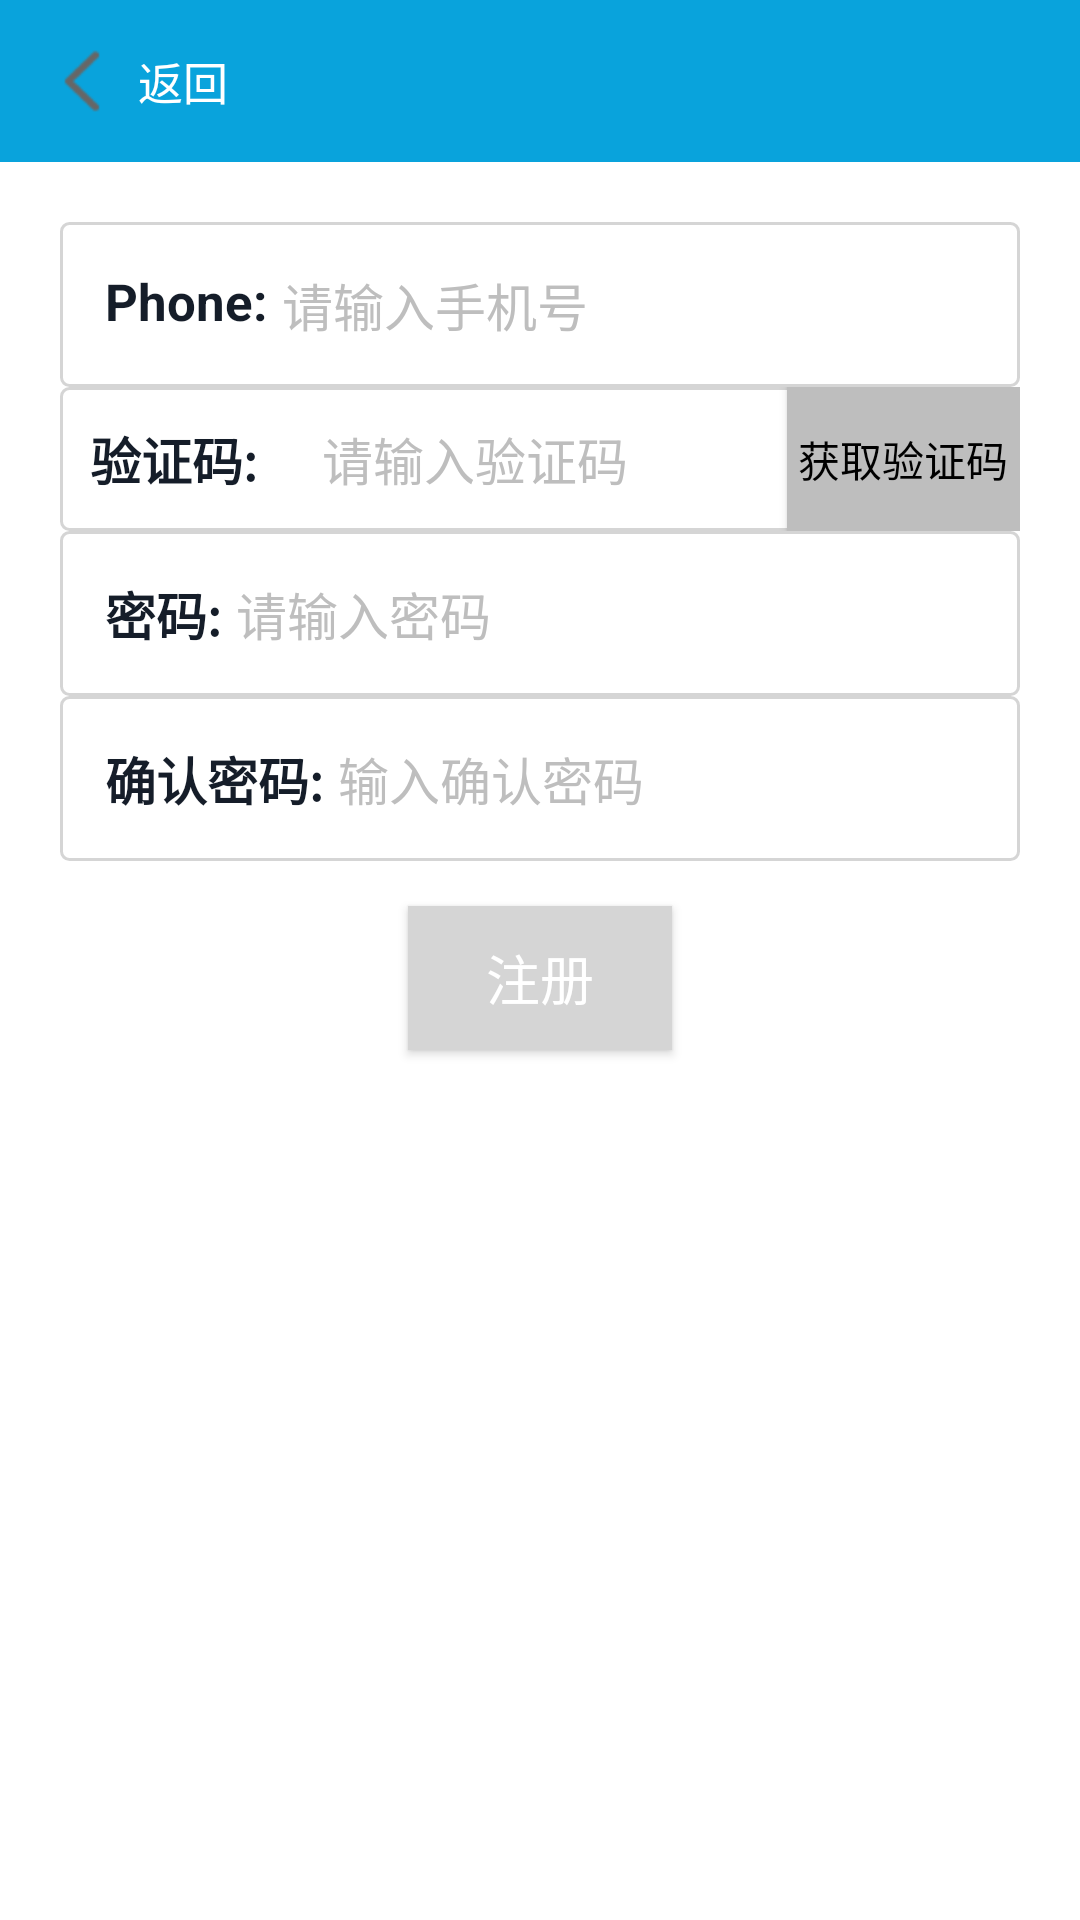

Layout XML and referenced resources for this Android screen:
<!-- AndroidManifest.xml: application theme AppTheme -->
<!-- res/layout/fragment_register.xml -->
<?xml version="1.0" encoding="utf-8"?>
<LinearLayout xmlns:android="http://schemas.android.com/apk/res/android"
    android:orientation="vertical"
    android:background="@android:color/white"
    android:layout_width="match_parent"
    android:layout_height="match_parent">
    <LinearLayout
        android:background="@color/clr_blue"
        android:padding="13dp"
        android:orientation="horizontal"
        android:gravity="center_vertical"
        android:layout_width="match_parent"
        android:layout_height="wrap_content">
        <LinearLayout
            android:id="@+id/register_back"
            android:gravity="center"
            android:layout_width="wrap_content"
            android:layout_height="match_parent">
            <ImageView
                android:id="@+id/imag"
                android:src="@drawable/back"
                android:layout_width="wrap_content"
                android:layout_height="wrap_content"/>
            <TextView
                android:layout_toRightOf="@id/imag"
                android:layout_marginLeft="5dp"
                android:textSize="15sp"
                android:textColor="@android:color/white"
                android:text="返回"
                android:layout_width="wrap_content"
                android:layout_height="wrap_content"/>
        </LinearLayout>

    </LinearLayout>
    <RelativeLayout
        android:padding="15dp"
        android:background="@drawable/line_login"
        android:layout_marginTop="20dp"
        android:layout_marginLeft="20dp"
        android:layout_marginRight="20dp"
        android:layout_width="match_parent"
        android:layout_height="wrap_content">
        <TextView
            android:id="@+id/register_tv"
            android:text="Phone:"
            android:textSize="17sp"
            android:textStyle="bold"
            android:layout_width="wrap_content"
            android:layout_height="wrap_content"/>
        <EditText
            android:id="@+id/register_phone"
            android:layout_marginLeft="5dp"
            android:layout_toRightOf="@id/register_tv"
            android:textSize="17sp"
            android:inputType="number"
            android:maxLength="11"
            android:background="@null"
            android:textColorHint="#BEBEBE"
            style="?android:attr/textViewStyle"
            android:hint="请输入手机号"
            android:layout_width="match_parent"
            android:layout_height="wrap_content"/>
    </RelativeLayout>

    <LinearLayout
        android:gravity="center_vertical"
        android:orientation="horizontal"
        android:background="@drawable/line_login"
        android:layout_marginLeft="20dp"
        android:layout_marginRight="20dp"
        android:layout_width="match_parent"
        android:layout_height="wrap_content" >
        <TextView
            android:layout_marginLeft="10dp"
            android:text="验证码:"
            android:textSize="17sp"
            android:textStyle="bold"
            android:layout_weight="1"
            android:layout_width="0dp"
            android:layout_height="wrap_content"/>
        <EditText
            android:id="@+id/register_input_verify"
            android:layout_weight="2"
            android:textSize="17sp"
            android:inputType="number"
            android:background="@null"
            android:maxLength="4"
            style="?android:attr/textViewStyle"
            android:hint="请输入验证码"
            android:textColorHint="#BEBEBE"
            android:layout_width="0dp"
            android:layout_height="wrap_content"/>
        <Button
            android:id="@+id/register_get_verify"
            android:background="#BEBEBE"
            android:layout_weight="1"
            android:layout_width="0dp"
            android:layout_height="wrap_content"
            android:text="获取验证码"
            android:textColor="@android:color/background_dark"
            android:textSize="14sp" />
    </LinearLayout>

    <RelativeLayout
        android:padding="15dp"
        android:background="@drawable/line_login"
        android:layout_marginLeft="20dp"
        android:layout_marginRight="20dp"
        android:layout_width="match_parent"
        android:layout_height="wrap_content">
        <TextView
            android:id="@+id/register_tv1"
            android:text="密码:"
            android:textSize="17sp"
            android:textStyle="bold"
            android:layout_width="wrap_content"
            android:layout_height="wrap_content"/>
        <EditText
            android:id="@+id/register_pawd"
            android:layout_marginLeft="5dp"
            android:layout_toRightOf="@id/register_tv1"
            android:textSize="17sp"
            android:background="@null"
            style="?android:attr/textViewStyle"
            android:hint="请输入密码"
            android:textColorHint="#BEBEBE"
            android:inputType="textPassword"
            android:layout_width="match_parent"
            android:layout_height="wrap_content"/>
    </RelativeLayout>

    <RelativeLayout
        android:padding="15dp"
        android:background="@drawable/line_login"
        android:layout_marginLeft="20dp"
        android:layout_marginRight="20dp"
        android:layout_width="match_parent"
        android:layout_height="wrap_content">
        <TextView
            android:id="@+id/register_tv2"
            android:text="确认密码:"
            android:textSize="17sp"
            android:textStyle="bold"
            android:layout_width="wrap_content"
            android:layout_height="wrap_content"/>
        <EditText
            android:id="@+id/register_okpawd"
            android:layout_marginLeft="5dp"
            android:layout_toRightOf="@id/register_tv2"
            android:textSize="17sp"
            android:background="@null"
            style="?android:attr/textViewStyle"
            android:hint="输入确认密码"
            android:textColorHint="#BEBEBE"
            android:inputType="textPassword"
            android:layout_width="match_parent"
            android:layout_height="wrap_content"/>
    </RelativeLayout>


    <Button
        android:layout_marginTop="15dp"
        android:layout_gravity="center"
        android:id="@+id/register_enter"
        android:text="注册"
        android:background="#d5d5d5"
        android:textColor="@android:color/white"
        android:textSize="18sp"
        android:layout_width="wrap_content"
        android:layout_height="wrap_content"/>




</LinearLayout>
<!-- resources referenced by this layout -->
<resources>
  <color name="clr_blue">#09A3DC</color>
  <!-- drawable back: png bitmap (drawable-hdpi, 686 bytes) -->
  <!-- drawable line_login (drawable-hdpi) -->
  <?xml version="1.0" encoding="utf-8"?>
  <shape xmlns:android="http://schemas.android.com/apk/res/android">
      <solid android:color="@android:color/white" />
      
  
      <corners android:topLeftRadius="8px"
               android:topRightRadius="8px"
               android:bottomRightRadius="8px"
               android:bottomLeftRadius="8px"></corners>
      <span style="font-family: Arial, Helvetica, sans-serif;"/>
      <stroke android:width="1dp" android:color="#d5d5d5" />
  
  </shape>
  <style name="AppTheme" parent="Theme.AppCompat">
          
          <item name="colorPrimary">@color/clr_red</item>
          <item name="colorPrimaryDark">@color/bg_Gray</item>
          <item name="colorAccent">@color/gray</item>
          <item name="android:colorBackground">@color/clr_blue</item>
          <item name="android:textColor">@color/clr_black</item>
          <item name="editTextBackground">@color/clr_black</item>
      </style>
  <color name="clr_red">#fc4152</color>
  <color name="bg_Gray">#CCCCCC</color>
  <color name="gray">#EBEBEB</color>
  <color name="clr_black">#151d29</color>
</resources>
